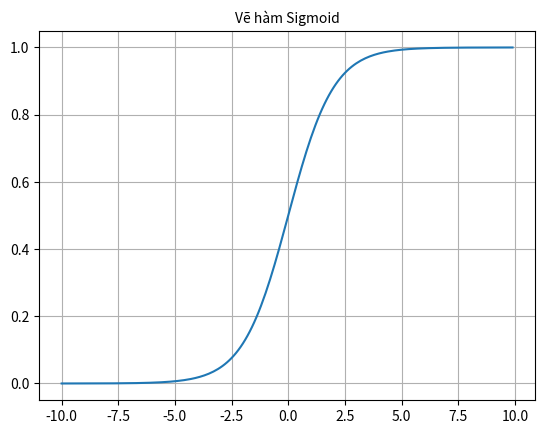

Write the Python code that produced this figure.
import matplotlib.pyplot as plt
import numpy as np


def sigmoid(x, derivative=False):
    sigm = 1. / (1. + np.exp(-x))
    if derivative:
        return sigm * (1. - sigm)
    return sigm


x = np.arange(-10, 10, 0.1)
y = sigmoid(x, False)
fig, ax = plt.subplots()
ax.plot(x, y)
plt.grid()
plt.title('Vẽ hàm Sigmoid',fontsize=10)
plt.show()